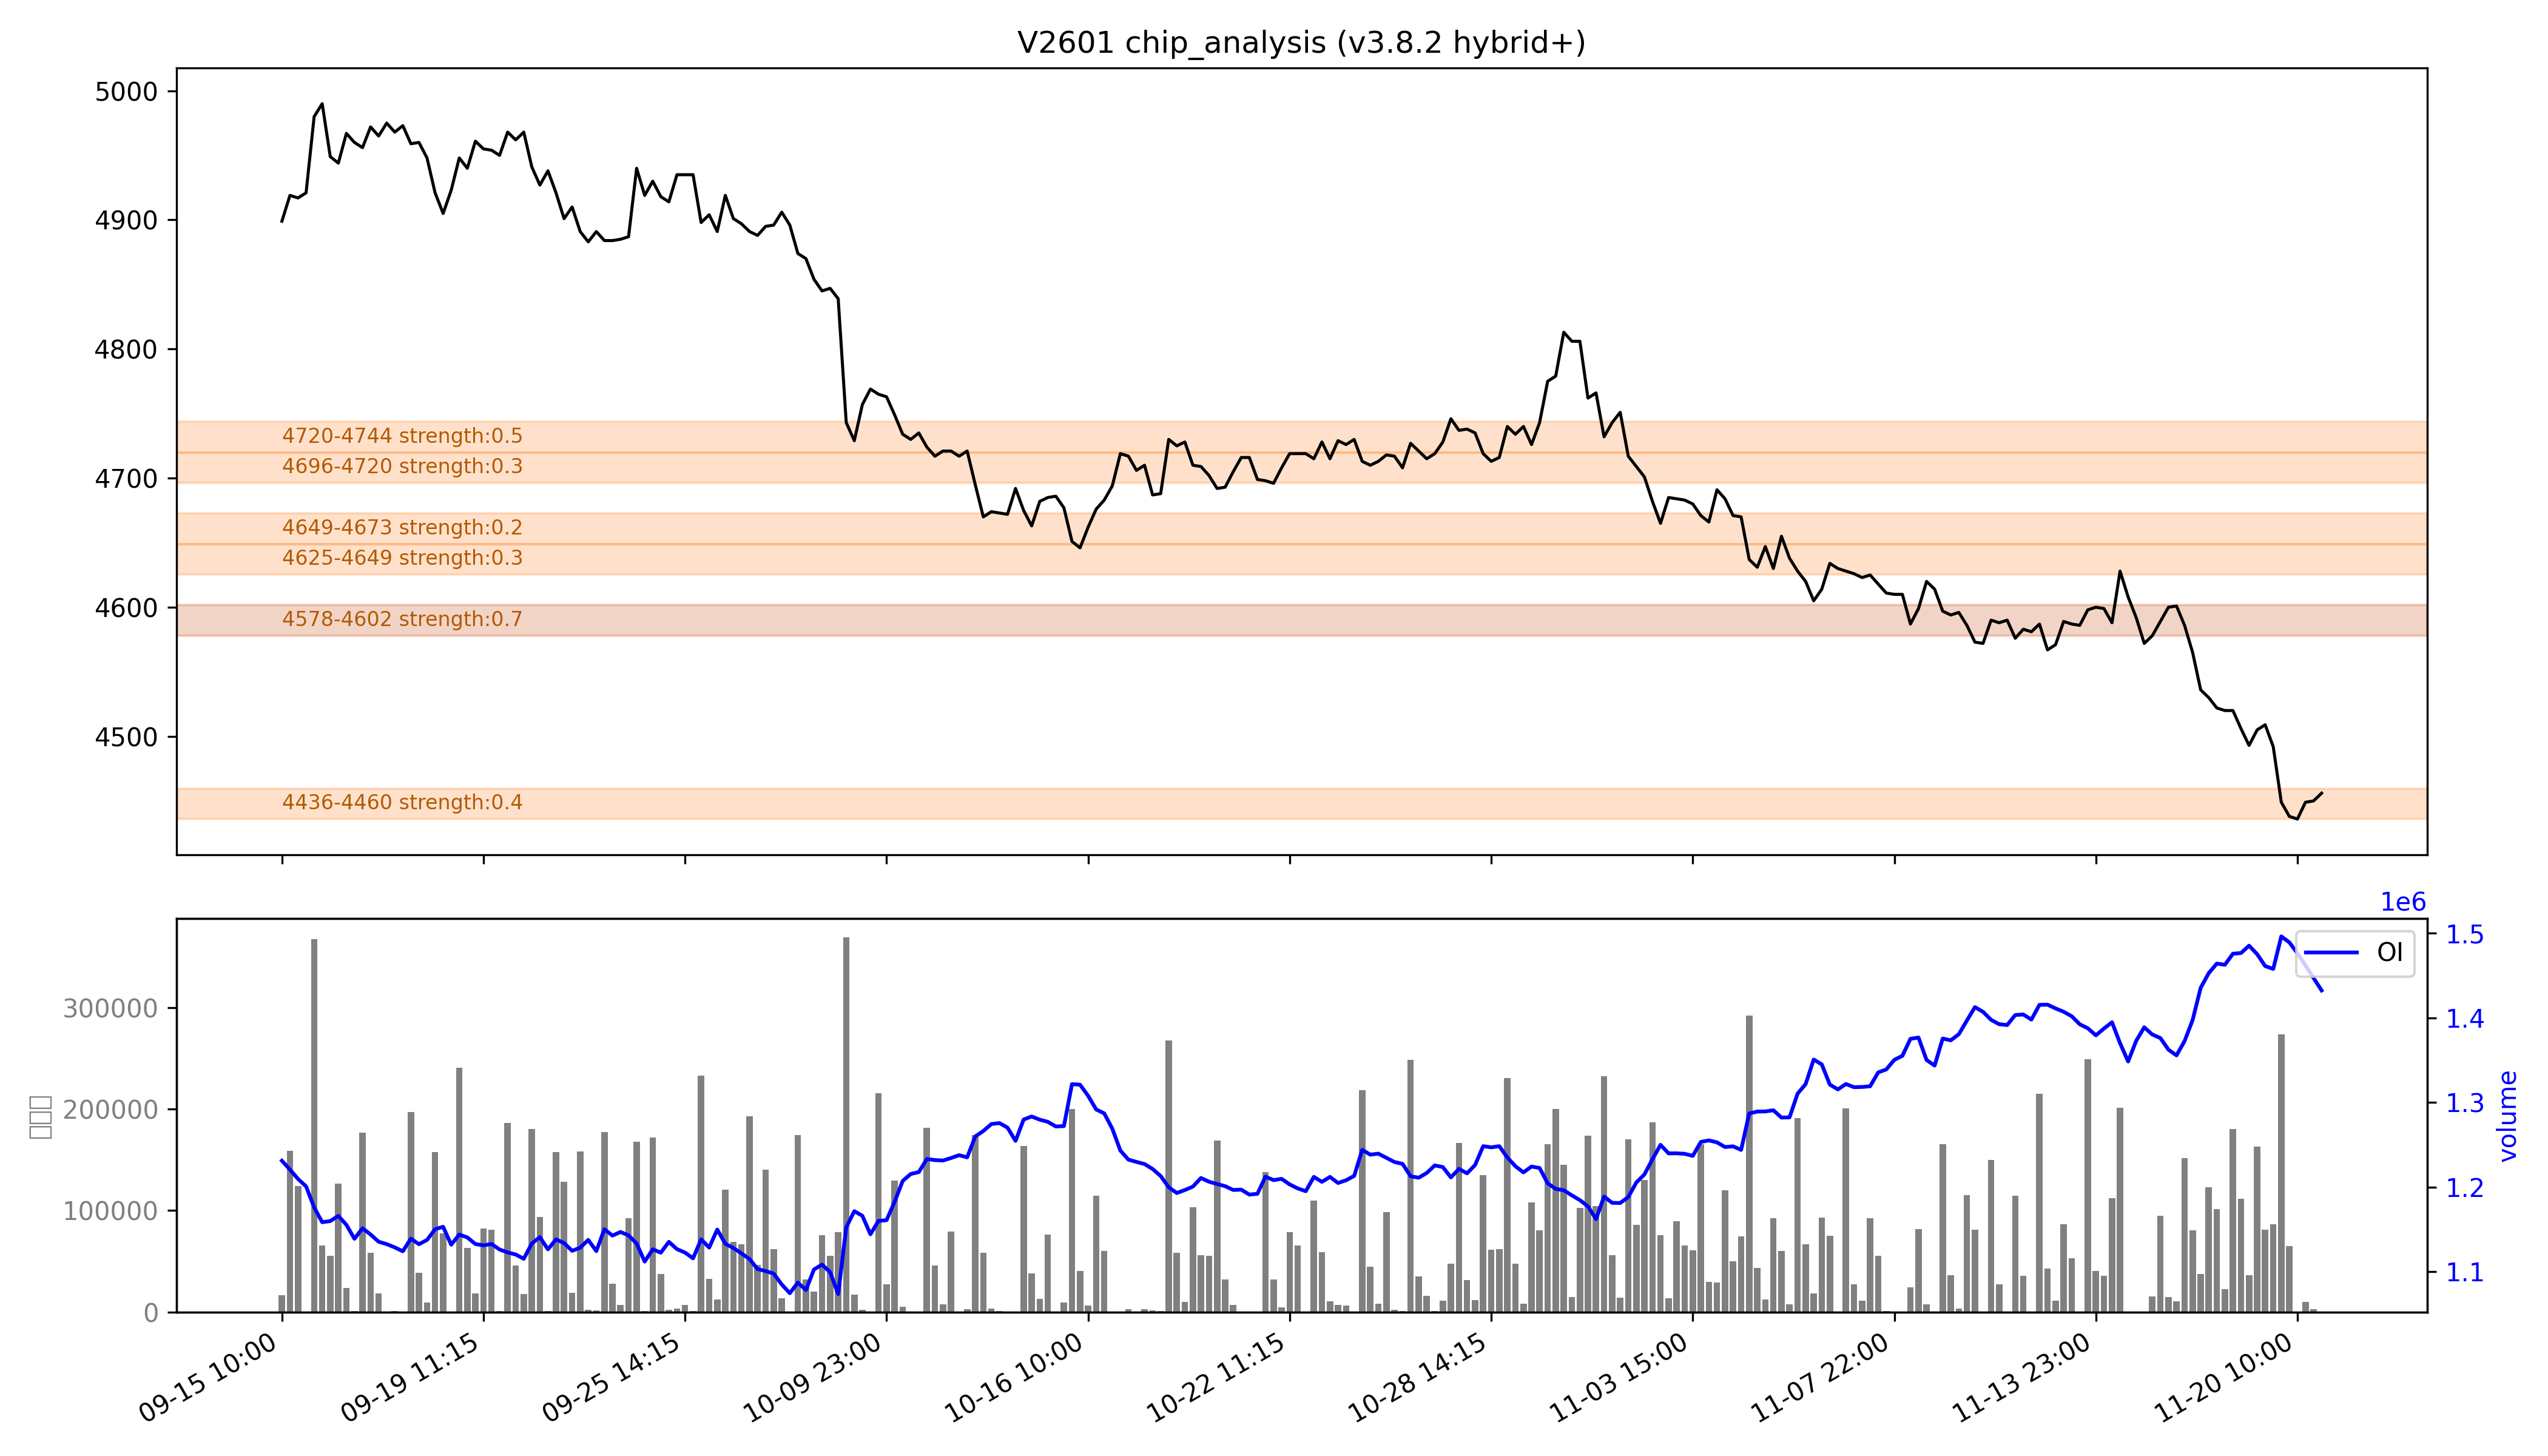

The table this chart was drawn from, first rows:
low, high, recent_strength, all_strength, avg_strength, persistent, zone_type
4436, 4460, 强：0.6, 0.3, 0.4, False, 短期区
4578, 4602, 强：1.0, 0.5, 强：0.7, True, 持久区
4625, 4649, 0.1, 0.5, 0.3, False, 短期区
4649, 4673, 0.0, 0.4, 0.2, False, 短期区
4696, 4720, 0.0, 强：0.6, 0.3, False, 短期区
4720, 4744, 0.0, 强：1.0, 强：0.5, False, 短期区
